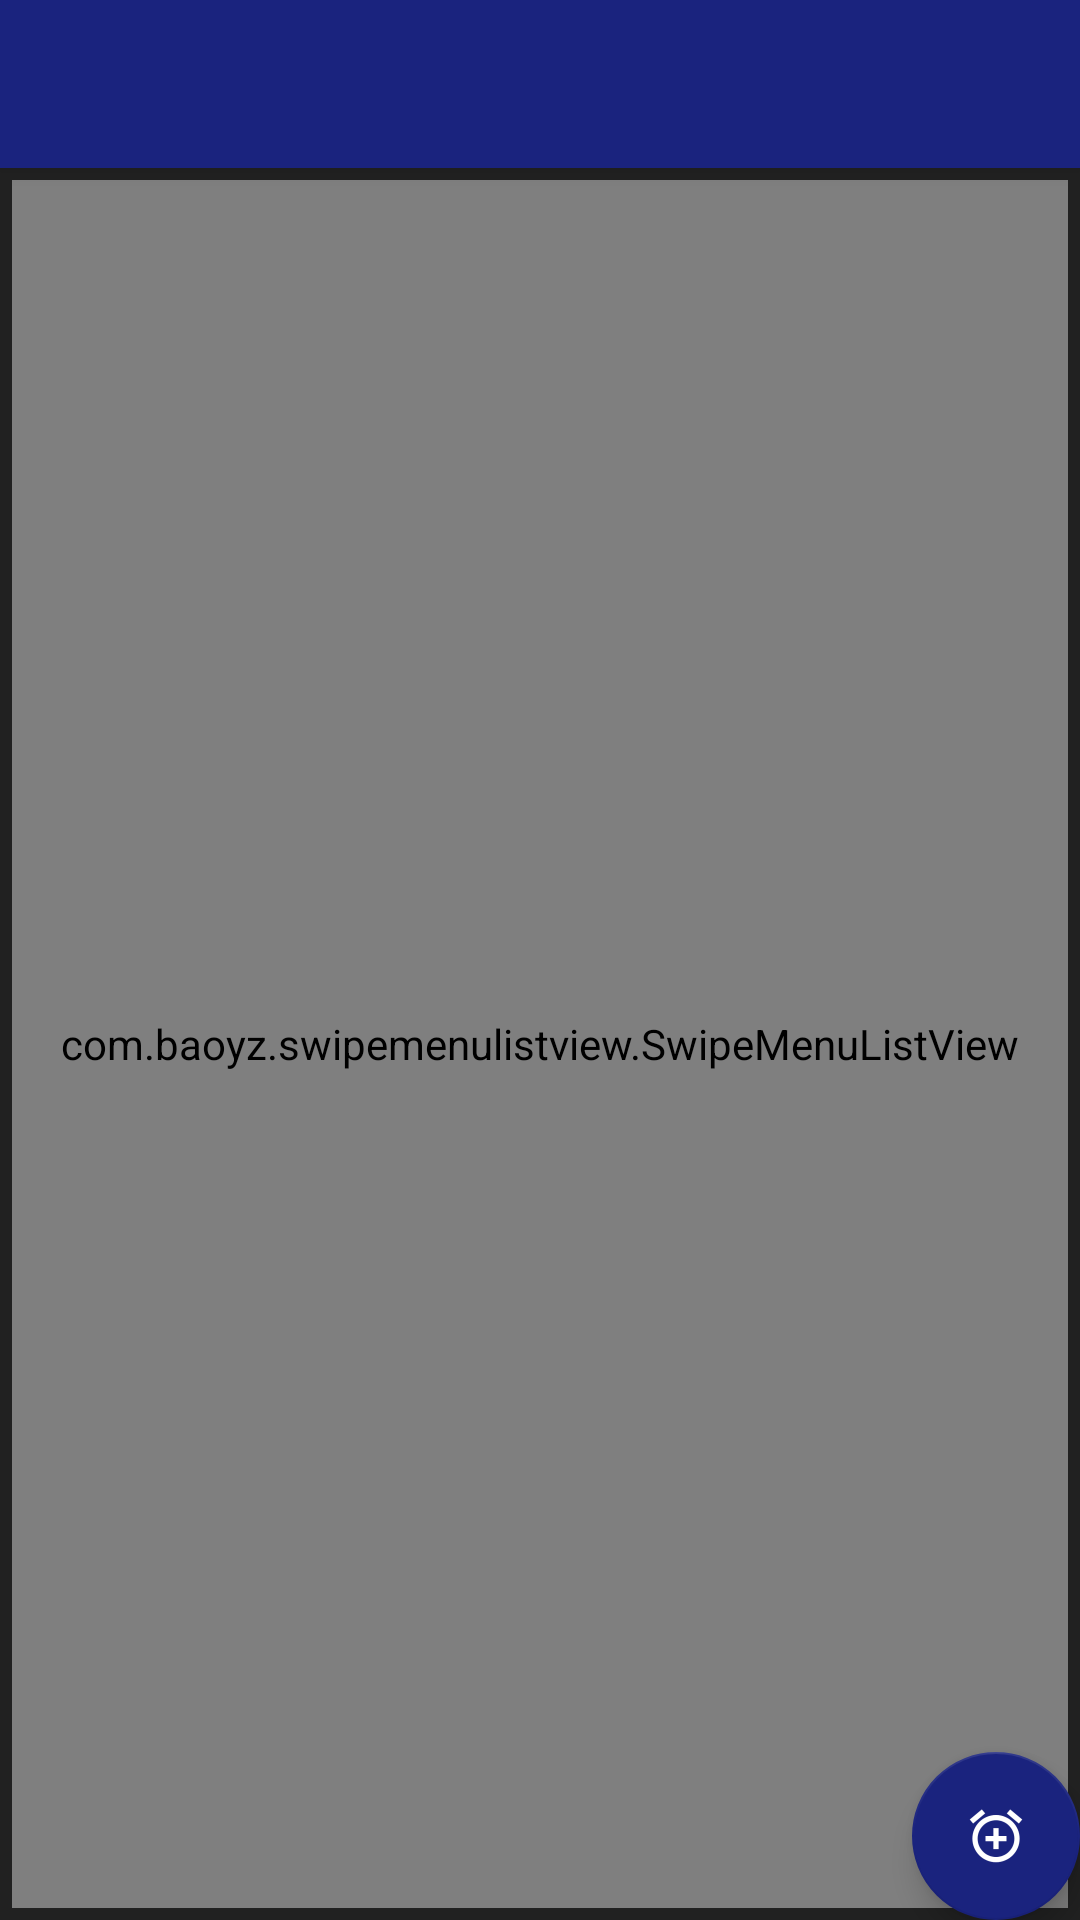

Android layout source for this screen:
<!-- AndroidManifest.xml: application theme AppTheme -->
<!-- res/layout/activity_alarm_list.xml -->
<?xml version="1.0" encoding="utf-8"?>
<android.support.design.widget.CoordinatorLayout xmlns:android="http://schemas.android.com/apk/res/android"
    xmlns:app="http://schemas.android.com/apk/res-auto"
    xmlns:tools="http://schemas.android.com/tools"
    android:layout_width="match_parent"
    android:layout_height="match_parent"
    android:background="@color/NightBackround"
    tools:context=".AlarmList">

    <android.support.design.widget.AppBarLayout
        android:layout_width="match_parent"
        android:layout_height="wrap_content"
        android:theme="@style/AppTheme.AppBarOverlay">

        <android.support.v7.widget.Toolbar
            android:id="@+id/toolbar"
            android:layout_width="match_parent"
            android:layout_height="?attr/actionBarSize"
            android:background="?attr/colorPrimary"
            app:popupTheme="@style/AppTheme.PopupOverlay" />

    </android.support.design.widget.AppBarLayout>

    <include layout="@layout/content_alarm_list" />

    <android.support.design.widget.FloatingActionButton
        android:id="@+id/fab"
        android:layout_width="wrap_content"
        android:layout_height="wrap_content"
        android:layout_gravity="bottom|end"
        android:layout_margin="@dimen/fab_margin"
        app:srcCompat="@mipmap/ic_alarmadd"
        app:backgroundTint="@color/FABBackround"/>

</android.support.design.widget.CoordinatorLayout>
<!-- res/layout/content_alarm_list.xml (included above) -->
<?xml version="1.0" encoding="utf-8"?>
<android.support.constraint.ConstraintLayout xmlns:android="http://schemas.android.com/apk/res/android"
    xmlns:app="http://schemas.android.com/apk/res-auto"
    xmlns:tools="http://schemas.android.com/tools"
    android:layout_width="match_parent"
    android:layout_height="match_parent"
    android:descendantFocusability="beforeDescendants"
    android:focusableInTouchMode="true"
    app:layout_behavior="@string/appbar_scrolling_view_behavior"
    tools:context=".AlarmList"
    tools:showIn="@layout/activity_alarm_list">

    <com.baoyz.swipemenulistview.SwipeMenuListView
        android:id="@+id/swipe"
        android:layout_width="match_parent"
        android:layout_height="match_parent"
        android:layout_marginBottom="4dp"
        android:layout_marginEnd="4dp"
        android:layout_marginStart="4dp"
        android:layout_marginTop="4dp"
        android:dividerHeight="4dp"
        app:layout_constraintBottom_toBottomOf="parent"
        app:layout_constraintEnd_toEndOf="parent"
        app:layout_constraintStart_toStartOf="parent"
        app:layout_constraintTop_toTopOf="parent" />

</android.support.constraint.ConstraintLayout>
<!-- resources referenced by this layout -->
<resources>
  <color name="FABBackround">#1a237e</color>
  <color name="NightBackround">#212121</color>
  <!-- mipmap ic_alarmadd: png bitmap (mipmap-hdpi, 1319 bytes) -->
  <style name="AppTheme.AppBarOverlay" parent="ThemeOverlay.AppCompat.Dark.ActionBar" />
  <style name="AppTheme.PopupOverlay" parent="ThemeOverlay.AppCompat.Light" />
  <style name="AppTheme" parent="Theme.AppCompat.Light.DarkActionBar">
          
          <item name="colorPrimary">#1a237e</item>
          <item name="colorPrimaryDark">#000033</item>
          <item name="colorAccent">#4853c1</item>
      </style>
</resources>
